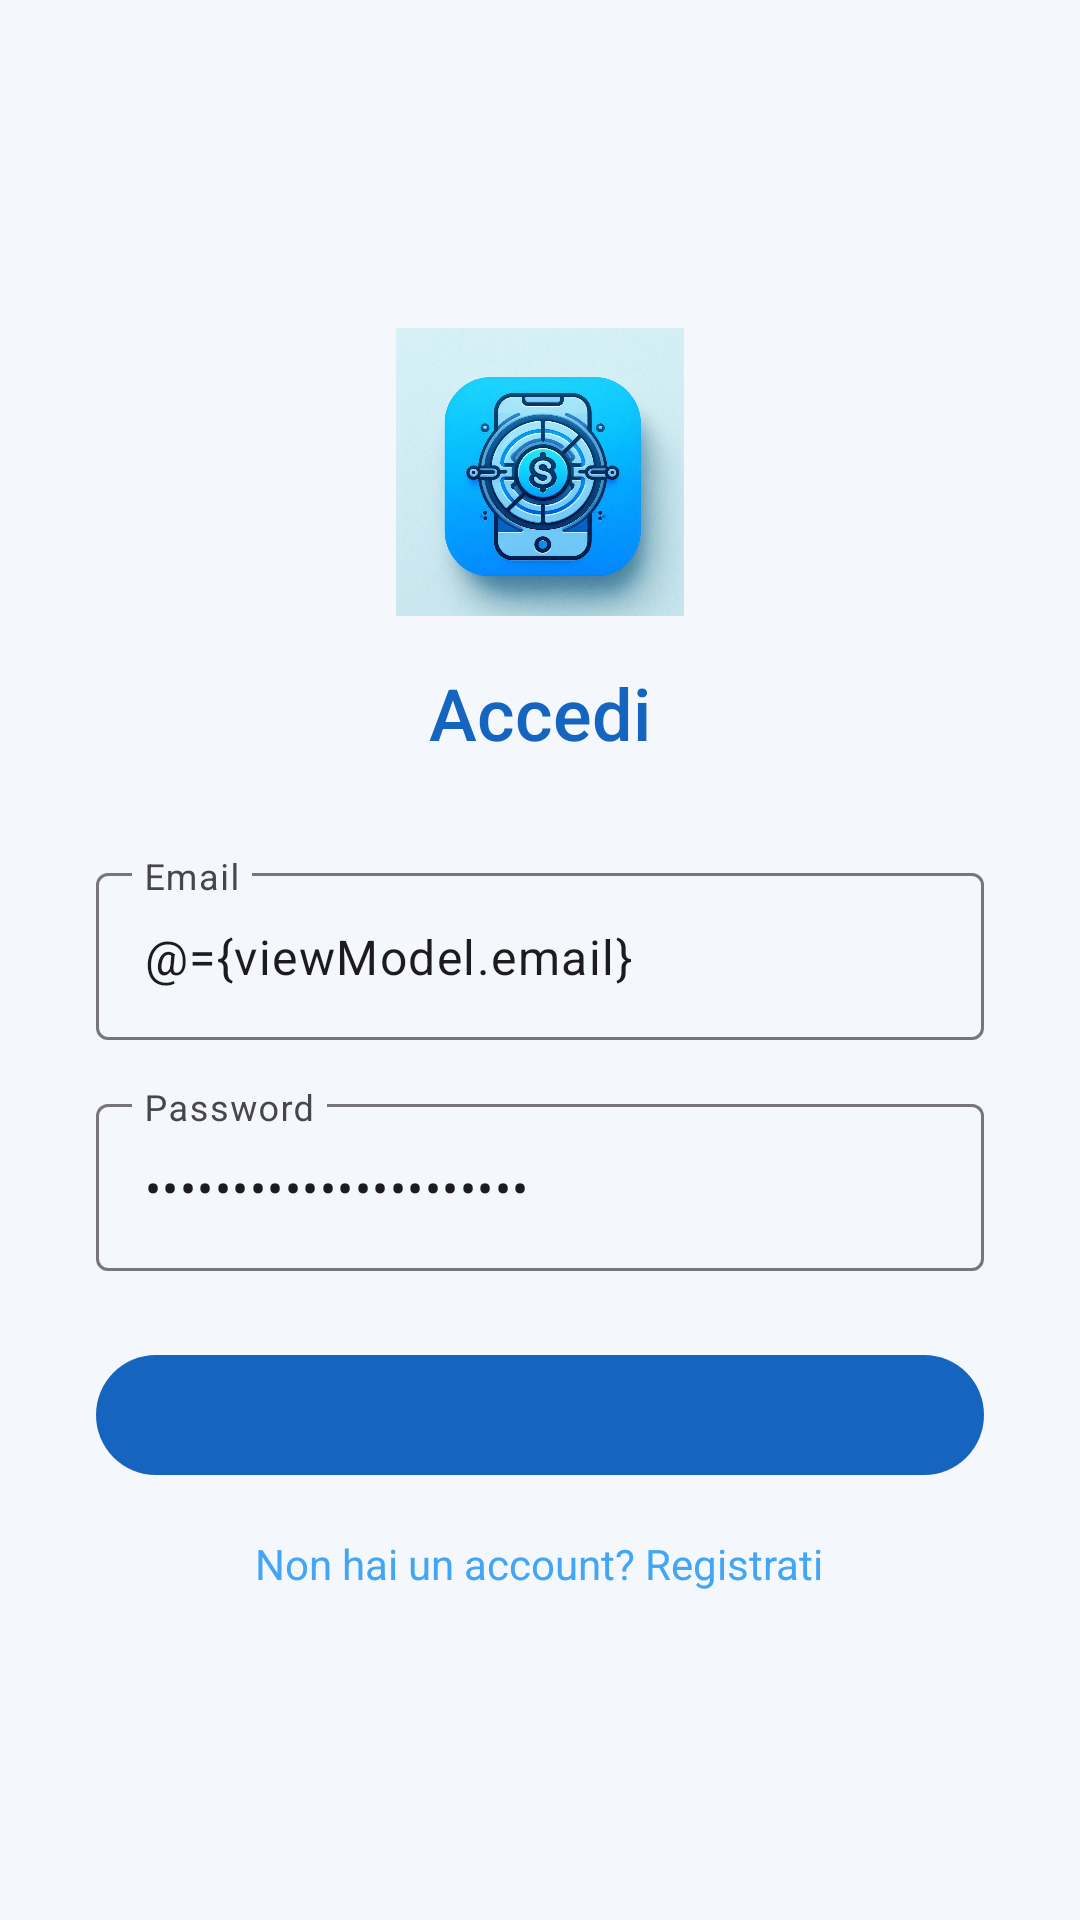

Here is an Android app screen rendered from its layout file. Give the layout XML and the strings, colors and styles it references.
<!-- AndroidManifest.xml: application theme Theme.SteData -->
<!-- res/layout/fragment_login.xml -->
<?xml version="1.0" encoding="utf-8"?>
<layout xmlns:android="http://schemas.android.com/apk/res/android"
    xmlns:app="http://schemas.android.com/apk/res-auto">

    <data>
        <variable
            name="viewModel"
            type="com.example.stedata.AuthViewModel" />
    </data>

    <LinearLayout
        android:layout_width="match_parent"
        android:layout_height="match_parent"
        android:orientation="vertical"
        android:gravity="center"
        android:padding="32dp"
        android:background="@color/md_theme_light_background">

        <ImageView
            android:src="@drawable/ic_vending_logo"
            android:layout_width="96dp"
            android:layout_height="96dp"
            android:contentDescription="@string/app_name" />

        <TextView
            android:text="@string/login_title"
            android:layout_width="wrap_content"
            android:layout_height="wrap_content"
            android:textSize="24sp"
            android:textColor="@color/md_theme_light_primary"
            android:layout_marginTop="16dp"
            android:fontFamily="sans-serif-medium" />

        <com.google.android.material.textfield.TextInputLayout
            android:layout_width="match_parent"
            android:layout_height="wrap_content"
            android:hint="@string/email_hint"
            android:layout_marginTop="32dp">
            <com.google.android.material.textfield.TextInputEditText
                android:id="@+id/emailInput"
                android:text="@={viewModel.email}"
                android:inputType="textEmailAddress"
                android:layout_width="match_parent"
                android:layout_height="wrap_content" />
        </com.google.android.material.textfield.TextInputLayout>

        <com.google.android.material.textfield.TextInputLayout
            android:layout_width="match_parent"
            android:layout_height="wrap_content"
            android:hint="@string/password_hint"
            android:layout_marginTop="16dp">
            <com.google.android.material.textfield.TextInputEditText
                android:id="@+id/passwordInput"
                android:text="@={viewModel.password}"
                android:inputType="textPassword"
                android:layout_width="match_parent"
                android:layout_height="wrap_content" />
        </com.google.android.material.textfield.TextInputLayout>

        <com.google.android.material.button.MaterialButton
            android:id="@+id/loginBtn"
            android:text="@{viewModel.isLoading ? @string/login_loading : @string/login_btn}"
            android:enabled="@{!viewModel.isLoading}"
            android:onClick="@{() -> viewModel.login()}"
            style="?attr/materialButtonStyle"
            app:backgroundTint="@color/md_theme_light_primary"
            android:textColor="@color/md_theme_light_onPrimary"
            android:layout_marginTop="24dp"
            android:layout_width="match_parent"
            android:layout_height="wrap_content" />

        <TextView
            android:text="@string/login_to_register_prompt"
            android:id="@+id/toRegisterText"
            android:layout_width="wrap_content"
            android:layout_height="wrap_content"
            android:textAlignment="center"
            android:textColor="@color/md_theme_light_secondary"
            android:layout_marginTop="16dp" />
    </LinearLayout>
</layout>
<!-- resources referenced by this layout -->
<resources>
  <color name="md_theme_light_background">#F4F7FB</color>
  <color name="md_theme_light_onPrimary">#FFFFFF</color>
  <color name="md_theme_light_primary">#1565C0</color>
  <color name="md_theme_light_secondary">#42A5F5</color>
  <!-- drawable ic_vending_logo: jpeg bitmap (drawable, 121007 bytes) -->
  <string name="app_name">SteData</string>
  <string name="email_hint">Email</string>
  <string name="login_btn">Accedi</string>
  <string name="login_loading">Attendi...</string>
  <string name="login_title">Accedi</string>
  <string name="login_to_register_prompt">Non hai un account? Registrati</string>
  <string name="password_hint">Password</string>
  <style name="Theme.SteData" parent="Theme.Material3.DayNight.NoActionBar">
          <item name="colorPrimary">@color/md_theme_light_primary</item>
          <item name="colorSecondary">@color/md_theme_light_secondary</item>
          <item name="android:statusBarColor">@color/md_theme_light_primary</item>
          <item name="android:navigationBarColor">@color/md_theme_light_primary</item>
      </style>
</resources>
